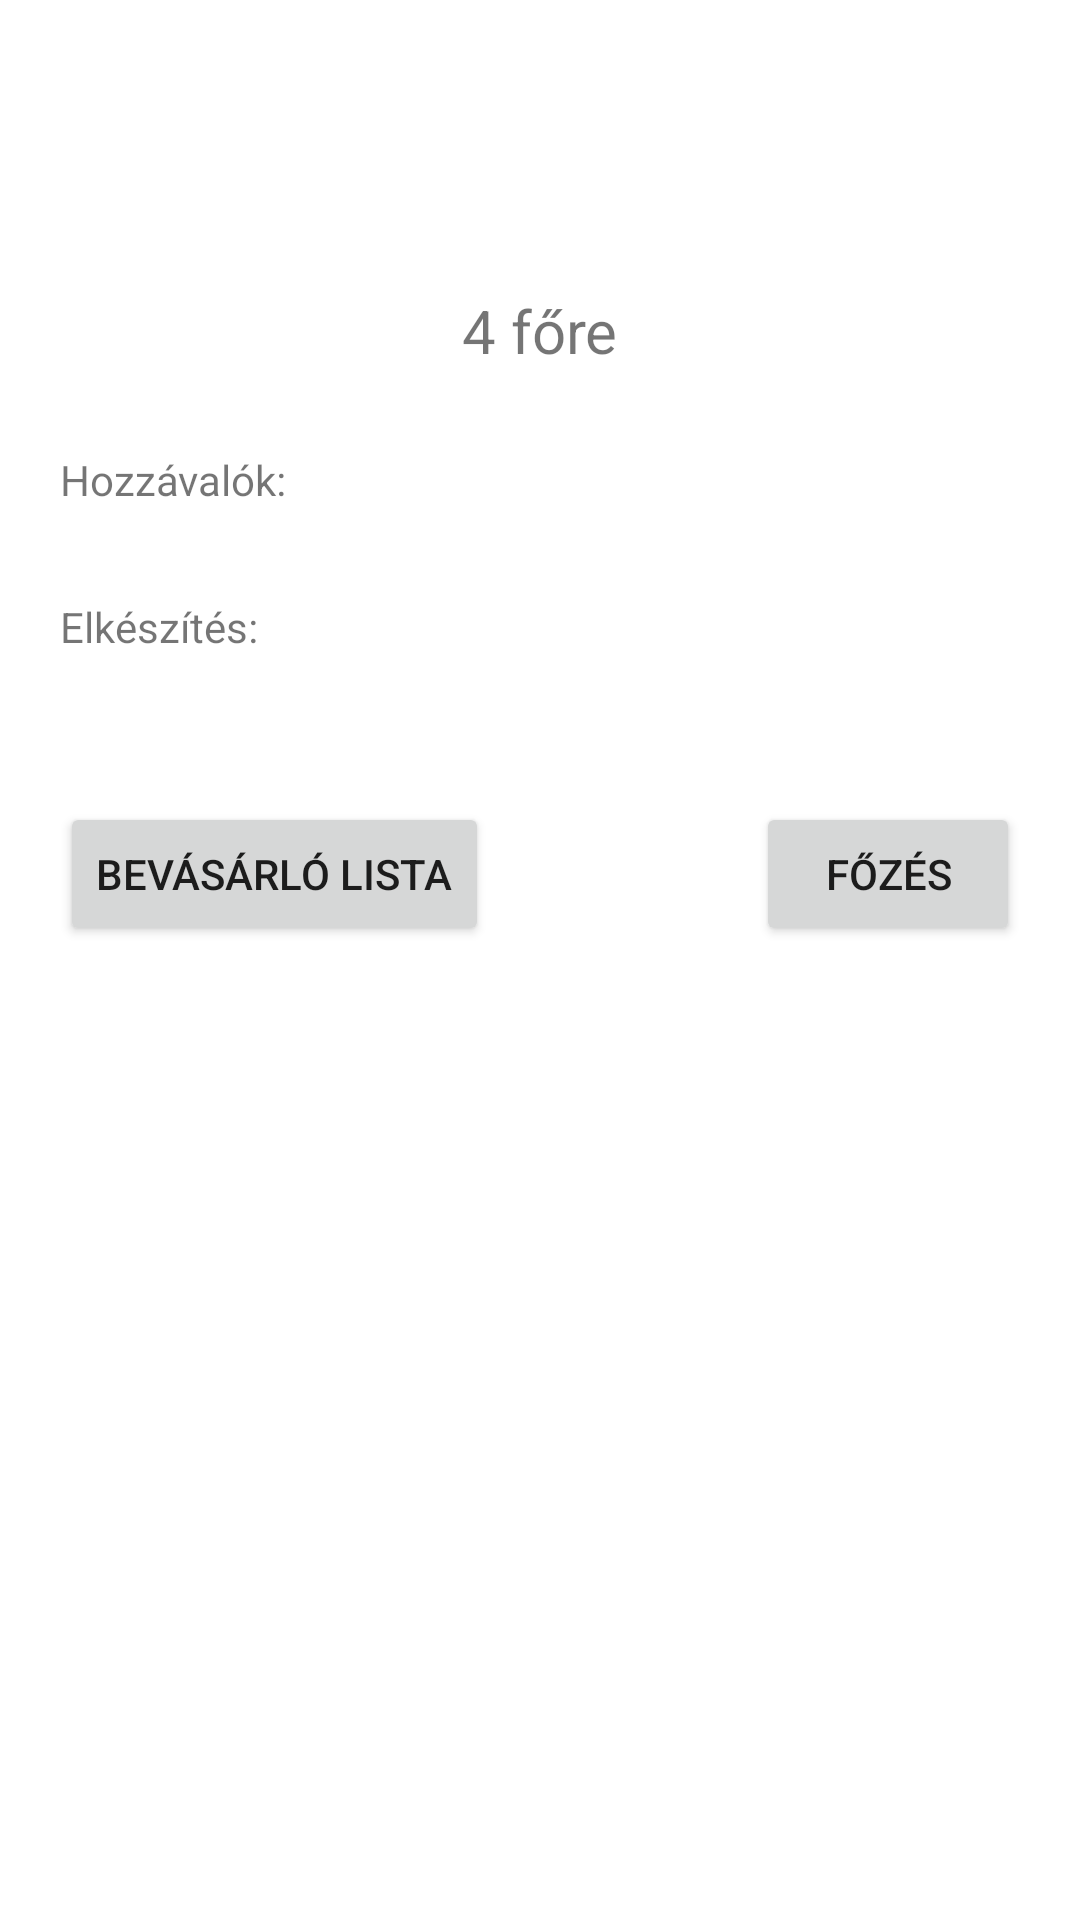

Android layout source for this screen:
<!-- AndroidManifest.xml: application theme Theme.Haztartas -->
<!-- res/layout/activity_recipe_details.xml -->
<?xml version="1.0" encoding="utf-8"?>
<ScrollView xmlns:android="http://schemas.android.com/apk/res/android"
    xmlns:app="http://schemas.android.com/apk/res-auto"
    xmlns:tools="http://schemas.android.com/tools"
    android:layout_width="match_parent"
    android:layout_height="match_parent"
    tools:context=".recipe.RecipeDetailsActivity">

    <androidx.constraintlayout.widget.ConstraintLayout
        android:layout_width="match_parent"
        android:layout_height="match_parent"
        android:padding="20dp">

        <TextView
            android:id="@+id/recipeName"
            android:layout_width="wrap_content"
            android:layout_height="wrap_content"
            android:layout_marginTop="20dp"
            android:textAlignment="center"
            android:textSize="30sp"
            app:layout_constraintEnd_toEndOf="parent"
            app:layout_constraintStart_toStartOf="parent"
            app:layout_constraintTop_toTopOf="parent" />


        <LinearLayout
            android:id="@+id/howManyLayout"
            android:layout_width="wrap_content"
            android:layout_height="wrap_content"
            android:orientation="horizontal"
            android:layout_marginTop="10dp"
            app:layout_constraintEnd_toEndOf="parent"
            app:layout_constraintStart_toStartOf="parent"
            app:layout_constraintTop_toBottomOf="@+id/recipeName">

            <ImageButton
                android:id="@+id/RemovePersonButton"
                android:layout_width="40dp"
                android:layout_height="40dp"
                android:scaleType="fitXY"
                android:background="@color/transparent"
                android:onClick="clickRemovePersonButton"
                android:src="@drawable/icon_remove" />

            <TextView
                android:id="@+id/recipeQuantity"
                android:layout_width="wrap_content"
                android:layout_height="match_parent"
                android:textSize="20sp"
                android:gravity="center"
                android:text="4" />

            <TextView
                android:id="@+id/recipeQuantityUnit"
                android:layout_width="wrap_content"
                android:layout_height="match_parent"
                android:layout_marginStart="5dp"
                android:textSize="20sp"
                android:gravity="center"
                android:text="főre" />

            <ImageButton
                android:id="@+id/AddPersonButton"
                android:layout_width="40dp"
                android:layout_height="40dp"
                android:scaleType="fitXY"
                android:background="@color/transparent"
                android:onClick="clickAddPersonButton"
                app:srcCompat="@drawable/icon_add" />
        </LinearLayout>

        <TextView
            android:id="@+id/ingredientsText"
            android:layout_width="wrap_content"
            android:layout_height="wrap_content"
            android:layout_marginTop="20dp"
            android:text="Hozzávalók:"
            app:layout_constraintStart_toStartOf="parent"
            app:layout_constraintTop_toBottomOf="@+id/howManyLayout" />

        <LinearLayout
            android:id="@+id/ingredientsLayout"
            android:layout_width="match_parent"
            android:layout_height="wrap_content"
            android:orientation="vertical"
            android:layout_marginEnd="20dp"
            android:layout_marginTop="10dp"
            app:layout_constraintTop_toBottomOf="@+id/ingredientsText">

        </LinearLayout>

        <TextView
            android:id="@+id/Description"
            android:layout_width="match_parent"
            android:layout_height="wrap_content"
            android:text="@string/elkeszites"
            android:layout_marginTop="20dp"
            app:layout_constraintTop_toBottomOf="@+id/ingredientsLayout"/>

        <TextView
            android:id="@+id/recipeDescription"
            android:layout_width="match_parent"
            android:layout_height="wrap_content"
            android:layout_marginTop="10dp"
            app:layout_constraintTop_toBottomOf="@+id/Description"/>

        <Button
            android:layout_width="wrap_content"
            android:layout_height="wrap_content"
            android:text="@string/fozes"
            android:onClick="cooking"
            android:layout_marginTop="20dp"
            app:layout_constraintEnd_toEndOf="parent"
            app:layout_constraintTop_toBottomOf="@id/recipeDescription" />

        <Button
            android:layout_width="wrap_content"
            android:layout_height="wrap_content"
            android:layout_marginTop="20dp"
            android:text="@string/bevasarlo_lista"
            android:onClick="shoppingList"
            app:layout_constraintStart_toStartOf="parent"
            app:layout_constraintTop_toBottomOf="@id/recipeDescription" />



    </androidx.constraintlayout.widget.ConstraintLayout>
</ScrollView>
<!-- resources referenced by this layout -->
<resources>
  <color name="transparent">#00000000</color>
  <string name="bevasarlo_lista">Bevásárló lista</string>
  <string name="elkeszites">Elkészítés:</string>
  <string name="fozes">Főzés</string>
  <style name="Theme.Haztartas" parent="Theme.MaterialComponents.DayNight.DarkActionBar">
          
          <item name="colorPrimary">@color/purple_500</item>
          <item name="colorPrimaryVariant">@color/purple_700</item>
          <item name="colorOnPrimary">@color/white</item>
          
          <item name="colorSecondary">@color/teal_200</item>
          <item name="colorSecondaryVariant">@color/teal_700</item>
          <item name="colorOnSecondary">@color/black</item>
          
          <item name="android:statusBarColor" tools:targetApi="l">?attr/colorPrimaryVariant</item>
          
      </style>
  <color name="purple_500">#FF6200EE</color>
  <color name="purple_700">#FF3700B3</color>
  <color name="white">#FFFFFFFF</color>
  <color name="teal_200">#FF03DAC5</color>
  <color name="teal_700">#FF018786</color>
  <color name="black">#FF000000</color>
</resources>
